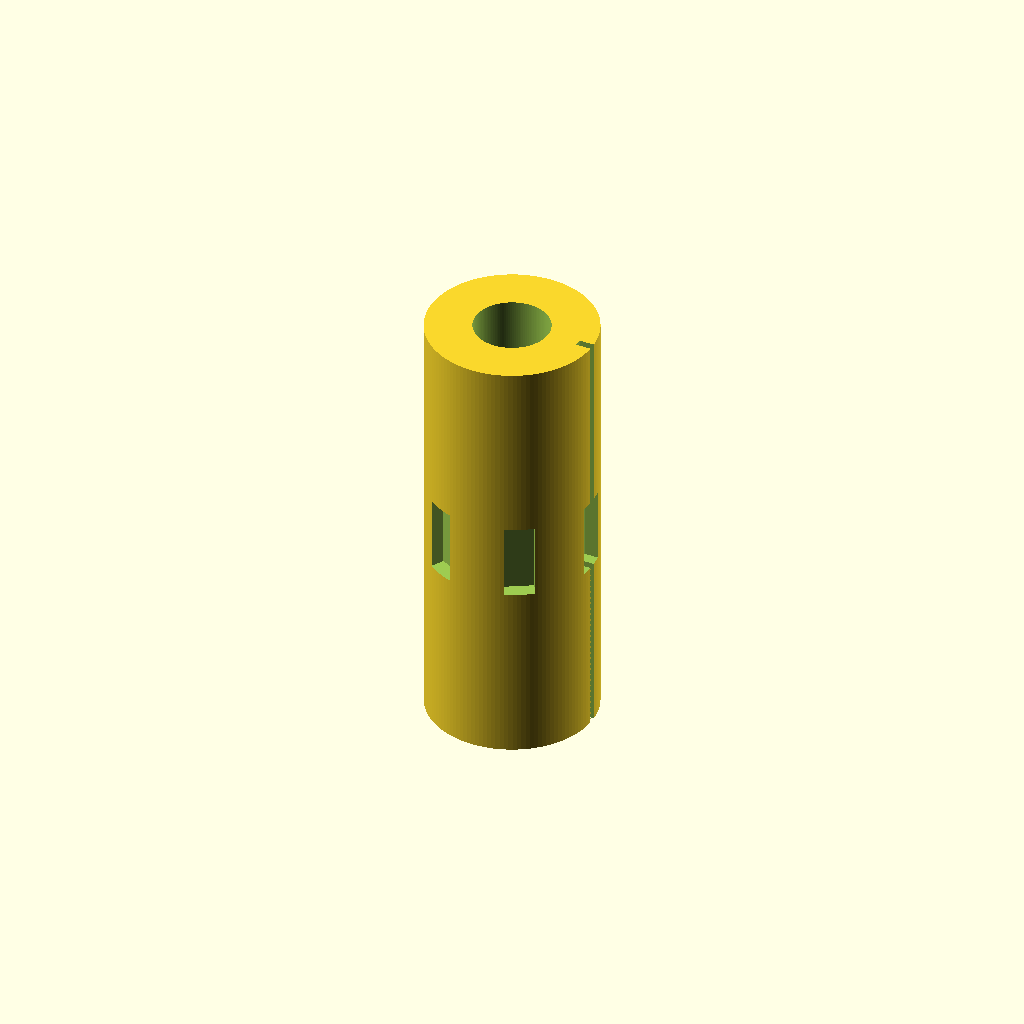
Cell 1 — every parameter at its default value.
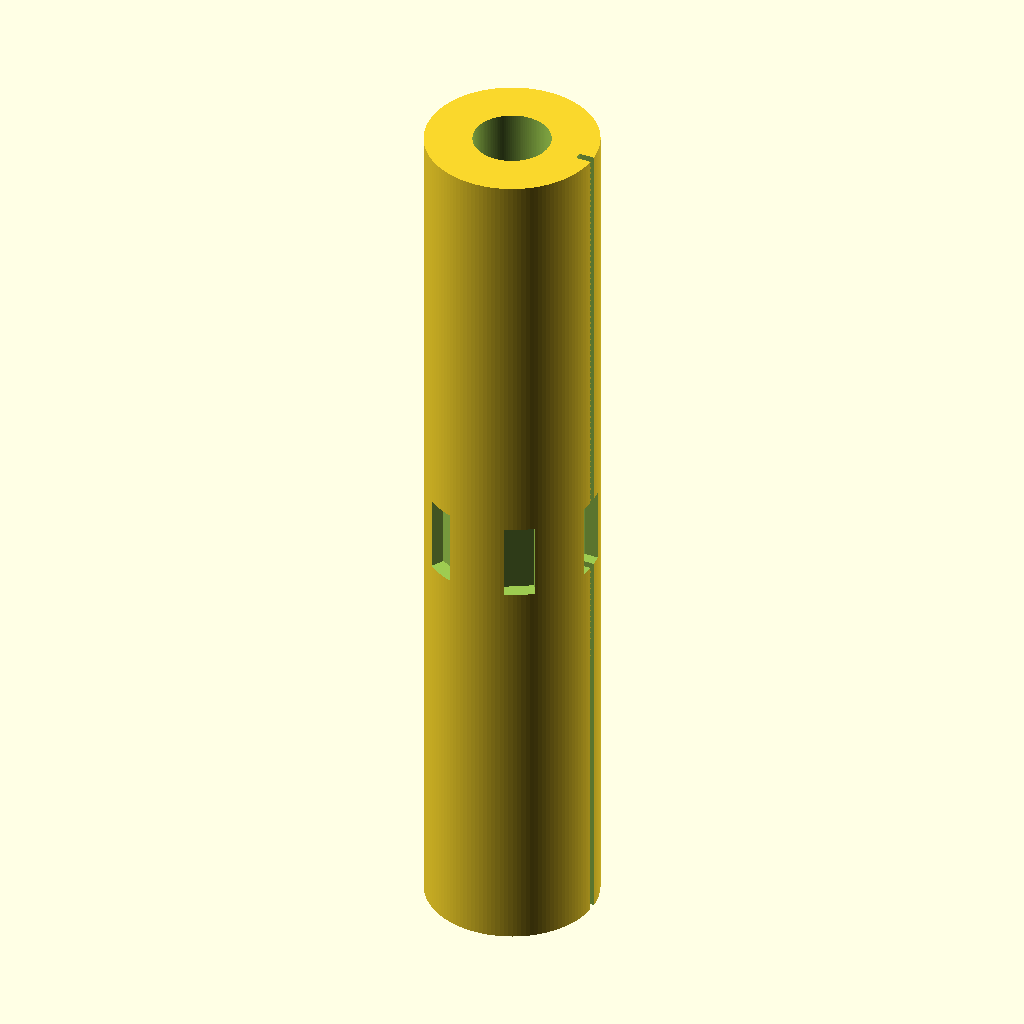
Cell 2: H = 230 (everything else at default).
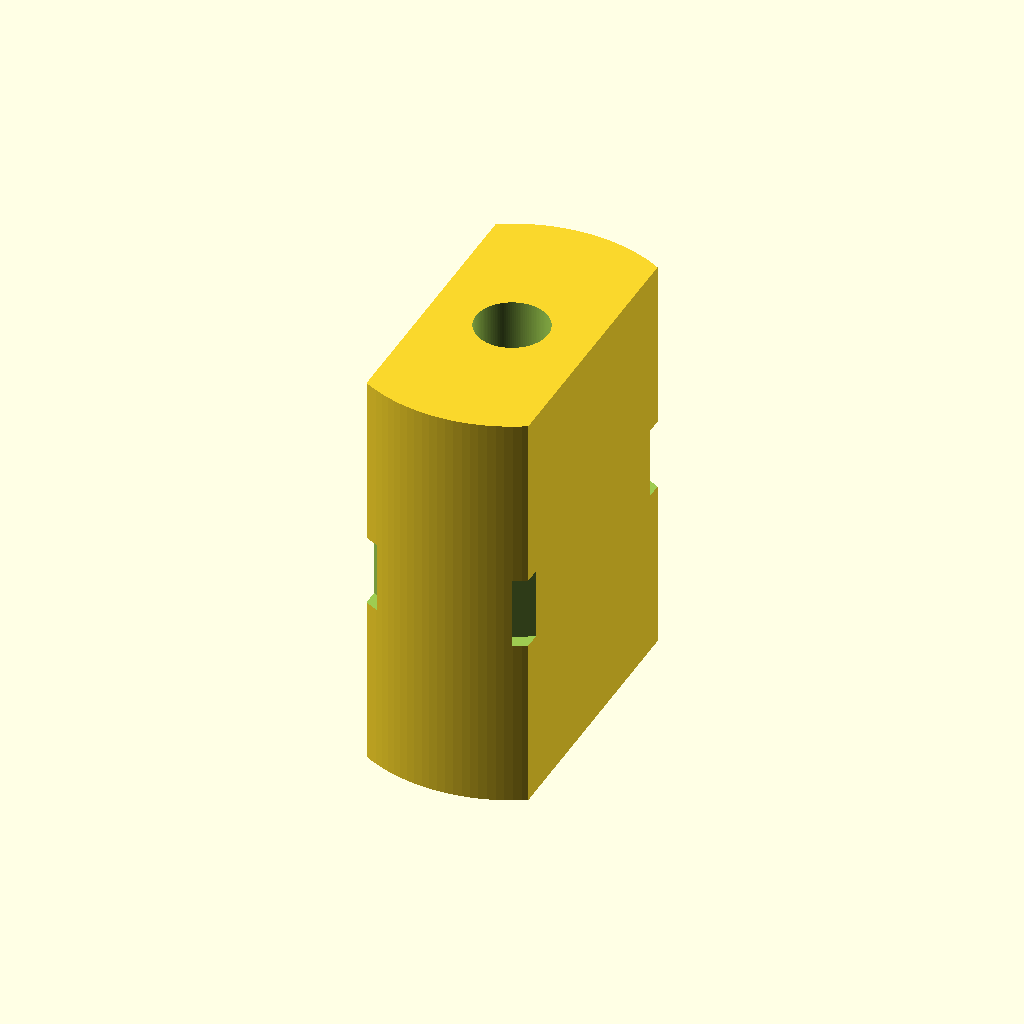
Cell 3: outer_D = 89.24 (everything else at default).
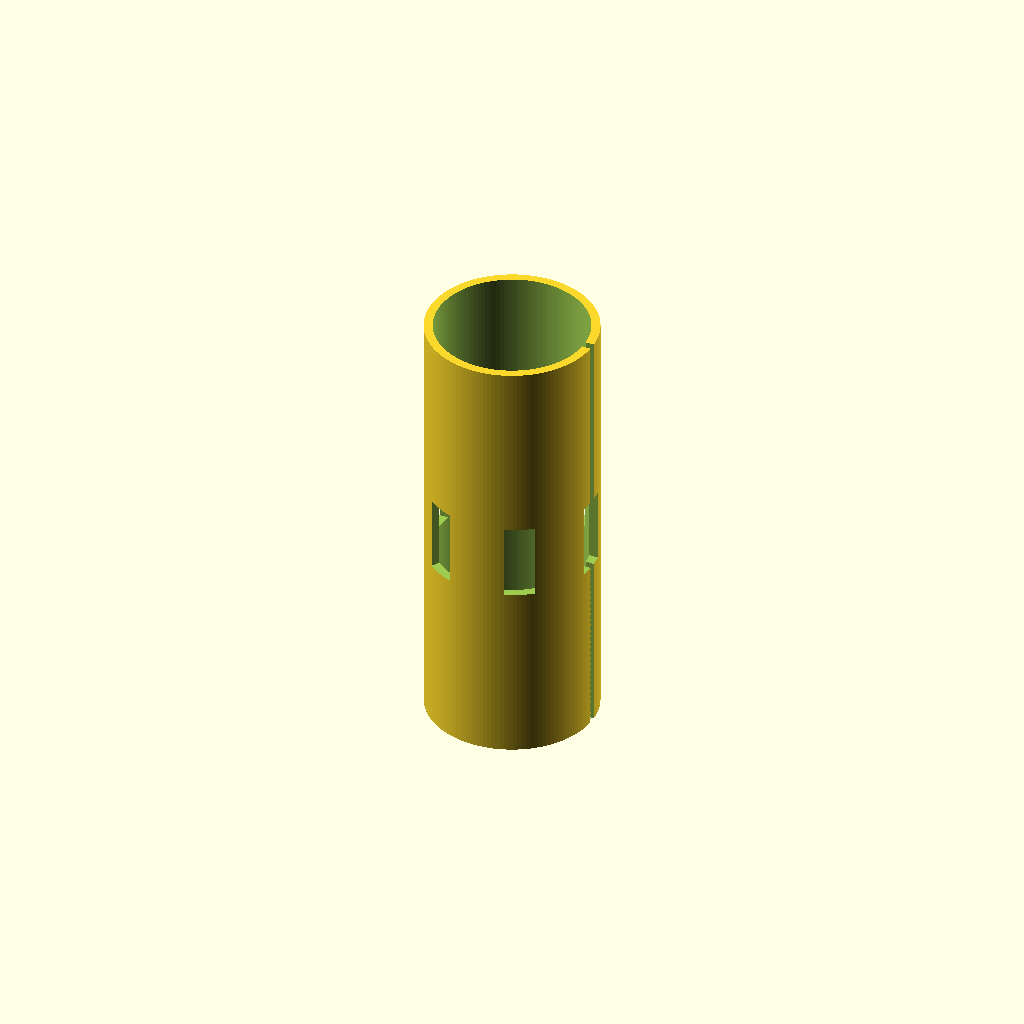
Cell 4: the same model with bore_D = 40.
All cells are drawn from one camera (rotation 55°, 0°, 25°, orthographic, colour scheme Cornfield), so only the parameter changes between them.
The OpenSCAD source (results/slice100k/craft/scad/103143.scad):
$fn = 128;

// Parameters (match given bounding box and requested features)
bbox_X = 45.0;          // overall X bound
bbox_Y = 44.62;         // overall Y bound (also used as outer_D)
H = 115.0;              // height

outer_D = 44.62;        // outer diameter (Y bound)
bore_D  = 20.0;         // central bore diameter

notch_count = 6;        // several notches around circumference
notch_ang_offset_deg = 0.0;

notch_depth_radial = 4.0;       // how far notch cuts into OD
notch_width_tangential = 8.0;   // notch width along tangent
notch_height_Z = 20.0;          // notch height along Z
notch_Z_center = 0.0;           // notch vertical position

// Split/key feature (a slit through the wall)
split_width_tangential = 2.0;   // slit width (tangential)
split_depth_radial = notch_depth_radial; // cut into OD similarly
split_ang_deg = 0.0;            // angle of split

overlap = 1.0;                  // boolean robustness

// Derived
outer_R = outer_D/2;

// Base body: cylinder trimmed to bbox_X in X (gives slightly "circular/square" cross-section)
module outer_profile() {
  intersection() {
    cylinder(r=outer_R, h=H, center=true);
    // Trim in X to hit bbox_X exactly, keep Y unconstrained (outer_D already sets Y)
    cube([bbox_X, outer_D*2, H + 2*overlap], center=true);
  }
}

module central_through_bore() {
  cylinder(r=bore_D/2, h=H + 2*overlap, center=true);
}

// Rectangular notch cutter placed at OD and rotated around Z
module notch_cut_at_angle(a_deg) {
  rotate([0,0,a_deg])
    translate([outer_R - notch_depth_radial/2 + overlap, 0, notch_Z_center])
      cube([notch_depth_radial + 2*overlap,
            notch_width_tangential,
            notch_height_Z],
           center=true);
}

module circumferential_notches() {
  for (i = [0:notch_count-1])
    notch_cut_at_angle(notch_ang_offset_deg + i*360/notch_count);
}

// Split/key slit cutter (a deeper/continuous-looking interruption)
module split_slit() {
  rotate([0,0,split_ang_deg])
    translate([outer_R - split_depth_radial/2 + overlap, 0, 0])
      cube([split_depth_radial + 2*overlap,
            split_width_tangential,
            H + 2*overlap],
           center=true);
}

module all_subtractive_features() {
  union() {
    central_through_bore();
    circumferential_notches();
    split_slit();
  }
}

// Final
difference() {
  outer_profile();
  all_subtractive_features();
}
Customizer parameters (derived from the source; name, type, default, range or options):
bbox_X: number, default 45
bbox_Y: number, default 44.62
H: number, default 115
outer_D: number, default 44.62
bore_D: number, default 20
notch_count: number, default 6
notch_ang_offset_deg: number, default 0
notch_depth_radial: number, default 4
notch_width_tangential: number, default 8
notch_height_Z: number, default 20
notch_Z_center: number, default 0
split_width_tangential: number, default 2
split_ang_deg: number, default 0
overlap: number, default 1
